Run: headless pygame with SDL's dummy video driver; simulated clock (each Clock.tick advances the game by its frame time, no real sleeping); random seed 0; keys injected as events and as key.get_pressed() state; no mouse input.
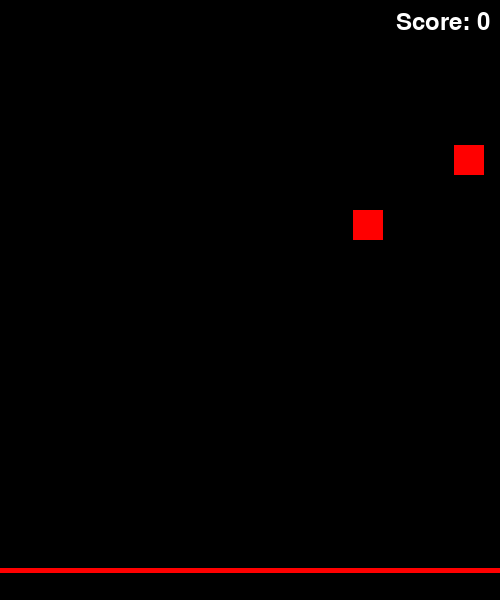
Frame 1 of 3 · flips 1–60 · no input
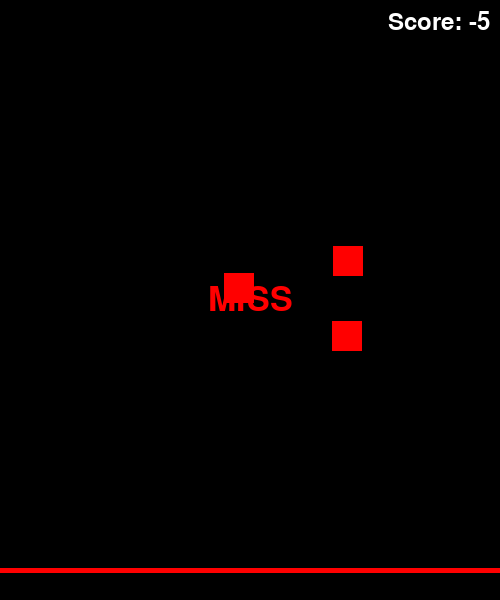
Frame 2 of 3 · flips 61–180 · tapped SPACE, RETURN · held RIGHT (→), D
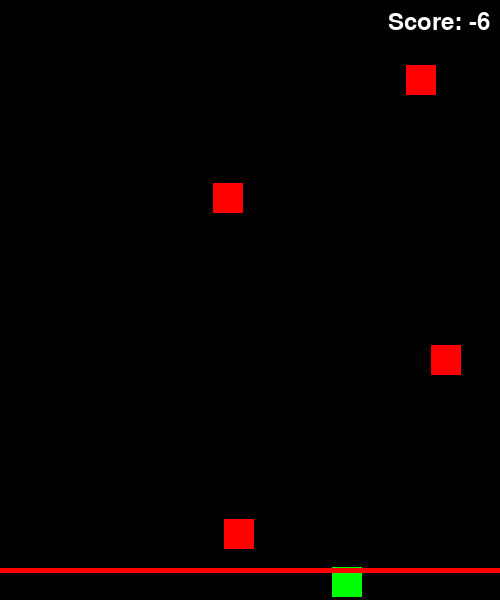
Frame 3 of 3 · flips 181–300 · held DOWN (↓), S (game ended)

The pygame program that drew these frames:

import pygame
import random

# 초기화
pygame.init()

# 화면 설정
WIDTH, HEIGHT = 500, 600
win = pygame.display.set_mode((WIDTH, HEIGHT))
pygame.display.set_caption("Rhythm Game")

# 색상
WHITE = (255, 255, 255)
RED = (255, 0, 0)
GREEN = (0, 255, 0)
BLACK = (0, 0, 0)

lives = 15  # 초기 목숨 설정

# 클래스 정의
class Ball(pygame.sprite.Sprite):
    def __init__(self, level):
        super().__init__()
        self.surf = pygame.Surface((30, 30))
        self.surf.fill(RED)
        self.rect = self.surf.get_rect(center=(random.randint(0, WIDTH), 0))
        self.speed = random.randint(3 + 3*level, 7 + 3*level)
        self.touched_line_at = None

    def move(self):
        global score
        self.rect.move_ip(0, self.speed)
        if self.rect.top > HEIGHT:
            score -= 1
            self.kill()
        if self.rect.bottom > line_y and not self.touched_line_at:
            self.surf.fill(GREEN)
            self.touched_line_at = pygame.time.get_ticks()


# 변수 설정
balls = pygame.sprite.Group()
line_y = HEIGHT - 30
score = 0
level: int = 1
miss_text = None
miss_timer = 0
level_up_timer = None

# 메인 루프
running = True
while running:
    if level < 10:  # 레벨이 5 이하일 때만 "LEVEL UP" 메세지를 표시
        level_text = pygame.font.Font(None, 40).render(f'Level: {level + 1}', True, WHITE)
        win.blit(level_text, (10, 10))  # 왼쪽 상단에 레벨 표시


#리듬게임 with. 손윤재

    for event in pygame.event.get():

        if event.type == pygame.QUIT:
            running = False
        if event.type == pygame.KEYDOWN:
            if event.key == pygame.K_ESCAPE:  # ESC 키가 눌렸을 때
                running = False
            if event.key == pygame.K_SPACE:
                valid_hits = [ball for ball in balls if
                              (ball.touched_line_at and pygame.time.get_ticks() - ball.touched_line_at <= 400) or (
                                      line_y - 15 <= ball.rect.bottom <= line_y + 15)]
                if valid_hits:
                    score += 1
                    valid_hits[0].kill()
                else:
                    miss_text = pygame.font.Font(None, 50).render('MISS', True, RED)
                    miss_timer = pygame.time.get_ticks()
                    score -= 1

    if score <= -6:
        game_over_text = pygame.font.Font(None, 50).render('GAME OVER', True, WHITE)
        win.blit(game_over_text,
                 (WIDTH / 2 - game_over_text.get_width() / 2, HEIGHT / 2 - 50 - game_over_text.get_height() / 2))
        pygame.display.flip()
        pygame.time.wait(2000)  # 2초 대기
        running = False

    if level > 10: #레벨 10 클리어시 게임종료
        clear_text = pygame.font.Font(None, 50).render('CLEAR!', True, GREEN)
        win.blit(clear_text, (WIDTH/2 - clear_text.get_width()/2, HEIGHT/2 - clear_text.get_height()/2))
        pygame.display.flip()
        pygame.time.wait(2000)  # 2초 대기
        running = False

    if score >= 15:
        score = 0
        level += 1
        if level <= 10:  # 레벨이 10 이하일 때만 "LEVEL UP" 메세지를 표시
            level_up_text = pygame.font.Font(None, 50).render('LEVEL UP', True, GREEN)
            win.blit(level_up_text, (WIDTH/2 - level_up_text.get_width()/2, HEIGHT/2 - level_up_text.get_height()/2))
            pygame.display.flip()
            pygame.time.wait(2000)  # 2초 대기

    if pygame.time.get_ticks() - miss_timer > 300 and miss_text:
        miss_text = None

    if level_up_timer and pygame.time.get_ticks() - level_up_timer > 2000:
        level_up_timer = None

    win.fill(BLACK)

    if random.random() < 0.06+(0.01*level):
        ball = Ball(level)
        balls.add(ball)

    for ball in balls:
        ball.move()
        win.blit(ball.surf, ball.rect)
        if ball.rect.top > HEIGHT:
            miss_text = pygame.font.Font(None, 50).render('MISS', True, RED)
            miss_timer = pygame.time.get_ticks()
            lives -= 1  # 목숨 1개 감소
#with 손윤재 리듬게임
    pygame.draw.line(win, RED, (0, line_y), (WIDTH, line_y), 5)

    if miss_text:
        win.blit(miss_text, (WIDTH // 2 - miss_text.get_width() // 2, HEIGHT // 2 - miss_text.get_height() // 2))

    if level_up_timer:
        win.blit(level_up_text,
                 (WIDTH // 2 - level_up_text.get_width() // 2, HEIGHT // 4 - level_up_text.get_height() // 2))

    score_text = pygame.font.Font(None, 36).render(f'Score: {score}', True, WHITE)
    win.blit(score_text, (WIDTH - score_text.get_width() - 10, 10))

    pygame.display.flip()
    pygame.time.wait(30)

pygame.quit()
